Dataset: dataset (GitHub, Surfersunny/SmartcarRaceIntelligentVision). Classes: mickey mouse, pikachu, spongebob squarepants, pleasant sheep, donald duck, nezha, big head son, gg bond, calabash brothers, grey wolf, num0, num1, num2, num3, num4, num5, num6, num7, num8, num9.

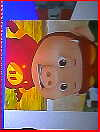
Label: gg bond

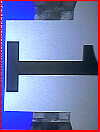
Label: num1

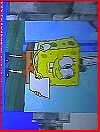
Label: spongebob squarepants

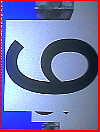
Label: num9

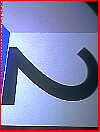
Label: num2

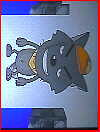
Label: grey wolf
